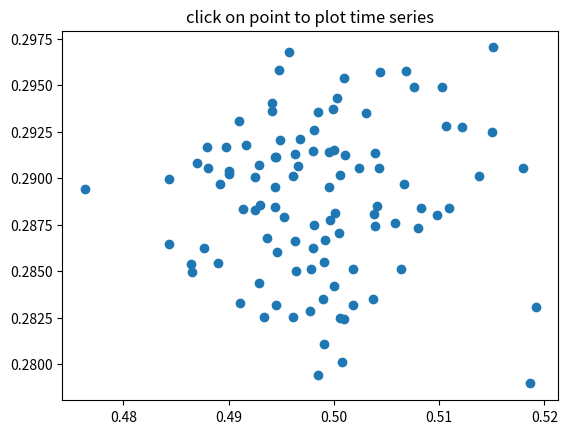

Python code for this plot:
# # import matplotlib.pyplot as plt
# # import numpy as np
# #
# # data = np.random.random(size=(20, 20))
# #
# # plt.imshow(data, interpolation='nearest')
# # # plt.xticks(np.arange(0.0, 2.5, 1), np.arange(0.5, 2, 0.5))
# # # plt.yticks(np.arange(2, -0.5, -1), np.arange(0.5, 2, 0.5))
# #
# # plt.show()
# # #
# # # cmap = colors.ListedColormap(['white', 'red'])
# # # bounds = [0, 5, 10]
# # #
# # # make a color bar
# # # plt.colorbar(img, cmap=cmap, norm=norm, boundaries=bounds, ticks=[0, 5, 10])
# # # plt.show()
#
# """
# Show how to modify the coordinate formatter to report the image "z"
# value of the nearest pixel given x and y
# """
# import numpy as np
# import matplotlib.pyplot as plt
# import matplotlib.cm as cm
#
# X = 10 * np.random.rand(5, 3)
#
# fig = plt.figure()
# ax = fig.add_subplot(111)
# ax.imshow(X, cmap=cm.jet, interpolation='nearest')
#
# numrows, numcols = X.shape
#
#
# def format_coord(x, y):
#     col = int(x + 0.5)
#     row = int(y + 0.5)
#     if 0 <= col < numcols and 0 <= row < numrows:
#         z = X[row, col]
#         return 'x=%1.4f, y=%1.4f, z=%1.4f' % (x, y, z)
#     else:
#         return 'x=%1.4f, y=%1.4f' % (x, y)
#
#
# ax.format_coord = format_coord
# plt.show()


# import numpy as np
# import matplotlib.pyplot as plt
# import mpldatacursor
#
# data = np.random.random((100, 100))
#
# fig, ax = plt.subplots()
# # ax.imshow(data, interpolation='none', extent=[0, 1.5 * np.pi, 0, np.pi])
# ax.imshow(data, interpolation='none')
#
# mpldatacursor.datacursor(hover=True, bbox=dict(alpha=0.7, fc='w'),
#                          formatter='i, j = {i}, {j}\nz = {z:.02g}'.format)
# plt.show()


# import matplotlib.pyplot as plt
# import numpy as np
#
# data = 10 * np.random.rand(100, 100)
#
# fig = plt.figure()
# ax = fig.add_subplot(111)
# ax.imshow(data)
#
# numrows, numcols = data.shape
#
#
# def format_coord(x, y):
#     col = int(x + 0.5)
#     row = int(y + 0.5)
#     return 'x={}, y={}'.format(col, row)
#
#
# ax.format_coord = format_coord
#
# plt.show()
"""
compute the mean and stddev of 100 data sets and plot mean vs stddev.
When you click on one of the mu, sigma points, plot the raw data from
the dataset that generated the mean and stddev
"""
import numpy as np
import matplotlib.pyplot as plt

X = np.random.rand(100, 1000)
xs = np.mean(X, axis=1)
ys = np.std(X, axis=1)

fig = plt.figure()
ax = fig.add_subplot(111)
ax.set_title('click on point to plot time series')
line, = ax.plot(xs, ys, 'o', picker=5)  # 5 points tolerance


# def onpick(event):
#     if event.artist != line:
#         return True
#
#     N = len(event.ind)
#     if not N:
#         return True
#
#     figi = plt.figure()
#     for subplotnum, dataind in enumerate(event.ind):
#         ax = figi.add_subplot(N, 1, subplotnum + 1)
#         ax.plot(X[dataind])
#         ax.text(0.05, 0.9, 'mu=%1.3f\nsigma=%1.3f' % (xs[dataind], ys[dataind]),
#                 transform=ax.transAxes, va='top')
#         ax.set_ylim(-0.5, 1.5)
#     figi.show()
#     return True
#
#
# fig.canvas.mpl_connect('pick_event', onpick)
#
# plt.show()
